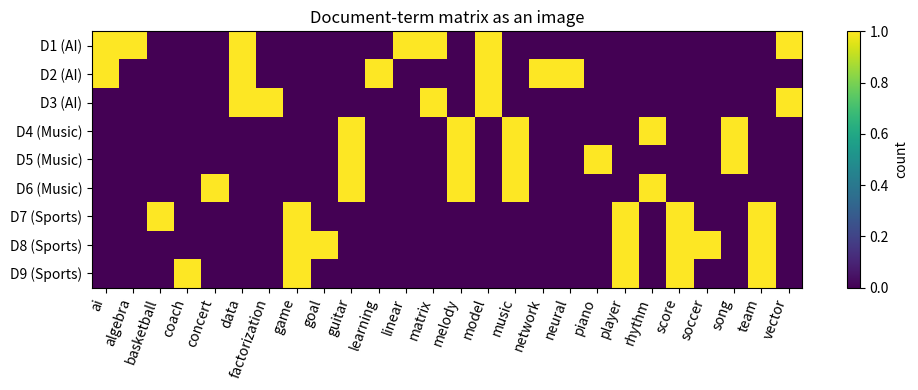
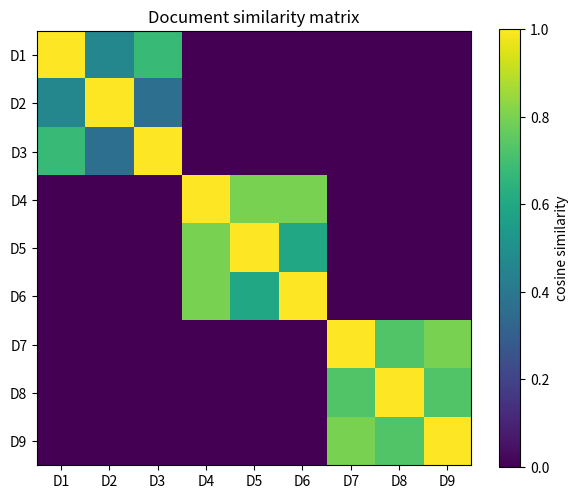

Reproduce these figures in Python, in order. (Note: this script raises an exception after producing the figures.)
import re
import numpy as np
import pandas as pd
import matplotlib.pyplot as plt

np.set_printoptions(precision=3, suppress=True)

documents = [
    "linear algebra data matrix vector model ai",
    "neural network model data ai learning",
    "matrix factorization vector data model",
    "guitar melody song music rhythm",
    "music guitar piano melody song",
    "rhythm melody concert music guitar",
    "basketball team score player game",
    "soccer team player goal score game",
    "game coach team score player",
]
labels = ["AI", "AI", "AI", "Music", "Music", "Music", "Sports", "Sports", "Sports"]

pd.DataFrame({"label": labels, "document": documents})

def tokenize(text):
    return re.findall(r"[a-z]+", text.lower())

tokens = [tokenize(doc) for doc in documents]
vocab = sorted(set(word for doc in tokens for word in doc))
word_to_index = {w:i for i,w in enumerate(vocab)}

print("Vocabulary size:", len(vocab))
print(vocab)

X = np.zeros((len(documents), len(vocab)), dtype=float)
for i, doc_tokens in enumerate(tokens):
    for word in doc_tokens:
        X[i, word_to_index[word]] += 1

X_df = pd.DataFrame(X, columns=vocab, index=[f"D{i+1}" for i in range(len(documents))])
X_df

plt.figure(figsize=(10,4))
plt.imshow(X, aspect='auto')
plt.xticks(range(len(vocab)), vocab, rotation=70, ha='right')
plt.yticks(range(len(documents)), [f"D{i+1} ({labels[i]})" for i in range(len(documents))])
plt.colorbar(label="count")
plt.title("Document-term matrix as an image")
plt.tight_layout()
plt.show()

def cosine(x, y):
    nx = np.linalg.norm(x)
    ny = np.linalg.norm(y)
    if nx == 0 or ny == 0:
        return 0.0
    return float(x @ y / (nx * ny))

S = np.array([[cosine(X[i], X[j]) for j in range(len(documents))] for i in range(len(documents))])
S_df = pd.DataFrame(S, index=[f"D{i+1}" for i in range(len(documents))], columns=[f"D{i+1}" for i in range(len(documents))])
S_df.round(2)

plt.figure(figsize=(6,5))
plt.imshow(S, vmin=0, vmax=1)
plt.xticks(range(len(documents)), [f"D{i+1}" for i in range(len(documents))])
plt.yticks(range(len(documents)), [f"D{i+1}" for i in range(len(documents))])
plt.colorbar(label="cosine similarity")
plt.title("Document similarity matrix")
plt.tight_layout()
plt.show()

def vectorize(text, vocab=vocab, word_to_index=word_to_index):
    v = np.zeros(len(vocab), dtype=float)
    for word in tokenize(text):
        if word in word_to_index:
            v[word_to_index[word]] += 1
    return v

def search(query, matrix=X, top=5):
    q = vectorize(query)
    scores = np.array([cosine(q, matrix[i]) for i in range(matrix.shape[0])])
    order = np.argsort(scores)[::-1]
    return pd.DataFrame({
        "rank": np.arange(1, top+1),
        "document": [documents[i] for i in order[:top]],
        "label": [labels[i] for i in order[:top]],
        "score": scores[order[:top]]
    })

search("matrix data ai model", top=5)

search("guitar melody concert", top=5)

search("team game score", top=5)

search("your query words here", top=5)

# Term frequency
row_sums = X.sum(axis=1, keepdims=True)
tf = X / row_sums

# Smooth inverse document frequency
N = X.shape[0]
df = (X > 0).sum(axis=0)
idf = np.log((N + 1) / (df + 1)) + 1

X_tfidf = tf * idf
pd.DataFrame(X_tfidf, columns=vocab, index=[f"D{i+1}" for i in range(len(documents))]).round(3)

idf_df = pd.DataFrame({"term": vocab, "document_frequency": df, "idf": idf}).sort_values("idf", ascending=False)
idf_df

def vectorize_tfidf_query(text):
    q_counts = vectorize(text)
    if q_counts.sum() == 0:
        return q_counts
    q_tf = q_counts / q_counts.sum()
    return q_tf * idf

def search_tfidf(query, top=5):
    q = vectorize_tfidf_query(query)
    scores = np.array([cosine(q, X_tfidf[i]) for i in range(X_tfidf.shape[0])])
    order = np.argsort(scores)[::-1]
    return pd.DataFrame({
        "rank": np.arange(1, top+1),
        "document": [documents[i] for i in order[:top]],
        "label": [labels[i] for i in order[:top]],
        "tfidf_score": scores[order[:top]]
    })

query = "data model matrix"
print("Raw count search")
display(search(query, top=5))
print("TF-IDF search")
display(search_tfidf(query, top=5))

U, s, Vt = np.linalg.svd(X_tfidf, full_matrices=False)
print("Singular values:", np.round(s, 3))

plt.figure(figsize=(6,4))
plt.plot(np.arange(1, len(s)+1), s, marker='o')
plt.xlabel("component")
plt.ylabel("singular value")
plt.title("Scree plot for text matrix")
plt.grid(True, alpha=0.3)
plt.show()

for k in range(3):
    weights = Vt[k]
    top_idx = np.argsort(np.abs(weights))[::-1][:6]
    print(f"Component {k+1} top terms:")
    for idx in top_idx:
        print(f"  {vocab[idx]:>12s}: {weights[idx]: .3f}")
    print()

coords = U[:, :2] * s[:2]
plt.figure(figsize=(7,6))
for lab in sorted(set(labels)):
    idx = [i for i,l in enumerate(labels) if l == lab]
    plt.scatter(coords[idx,0], coords[idx,1], label=lab, s=80)
for i, (x0,y0) in enumerate(coords):
    plt.text(x0+0.005, y0+0.005, f"D{i+1}")
plt.axhline(0, linewidth=0.8)
plt.axvline(0, linewidth=0.8)
plt.xlabel("SVD coordinate 1")
plt.ylabel("SVD coordinate 2")
plt.title("Documents in a low-dimensional topic space")
plt.legend()
plt.grid(True, alpha=0.3)
plt.show()

def rank_k_approx(U, s, Vt, k):
    return (U[:, :k] * s[:k]) @ Vt[:k, :]

errors = []
for k in range(1, min(X_tfidf.shape)+1):
    Xk = rank_k_approx(U, s, Vt, k)
    errors.append(np.linalg.norm(X_tfidf - Xk, 'fro'))

plt.figure(figsize=(6,4))
plt.plot(range(1, len(errors)+1), errors, marker='o')
plt.xlabel("rank k")
plt.ylabel("reconstruction error")
plt.title("Low-rank approximation error")
plt.grid(True, alpha=0.3)
plt.show()

rng = np.random.default_rng(7)
num_docs = 200
vocab_size = 5000
words_per_doc = 40

X_sparse = np.zeros((num_docs, vocab_size), dtype=float)
for i in range(num_docs):
    idx = rng.choice(vocab_size, size=words_per_doc, replace=False)
    X_sparse[i, idx] = rng.integers(1, 4, size=words_per_doc)

fraction_zero = np.mean(X_sparse == 0)
print("Shape:", X_sparse.shape)
print("Fraction of zero entries:", fraction_zero)

pairs = rng.integers(0, num_docs, size=(1000, 2))
cosines = []
for i,j in pairs:
    if i != j:
        cosines.append(cosine(X_sparse[i], X_sparse[j]))

plt.figure(figsize=(6,4))
plt.hist(cosines, bins=30)
plt.xlabel("cosine similarity")
plt.ylabel("number of pairs")
plt.title("Cosine similarities of random sparse documents")
plt.grid(True, alpha=0.3)
plt.show()

print("Mean cosine:", np.mean(cosines))
print("Max cosine:", np.max(cosines))

emb = {
    "car": np.array([1.0, 0.1]),
    "automobile": np.array([0.95, 0.15]),
    "truck": np.array([0.9, 0.25]),
    "guitar": np.array([-0.2, 1.0]),
    "piano": np.array([-0.1, 0.95]),
    "music": np.array([-0.15, 0.9]),
}

plt.figure(figsize=(6,5))
for word, vec in emb.items():
    plt.scatter(vec[0], vec[1], s=80)
    plt.text(vec[0]+0.02, vec[1]+0.02, word)
plt.axhline(0, linewidth=0.8)
plt.axvline(0, linewidth=0.8)
plt.title("Toy word embeddings")
plt.xlabel("embedding coordinate 1")
plt.ylabel("embedding coordinate 2")
plt.grid(True, alpha=0.3)
plt.show()
